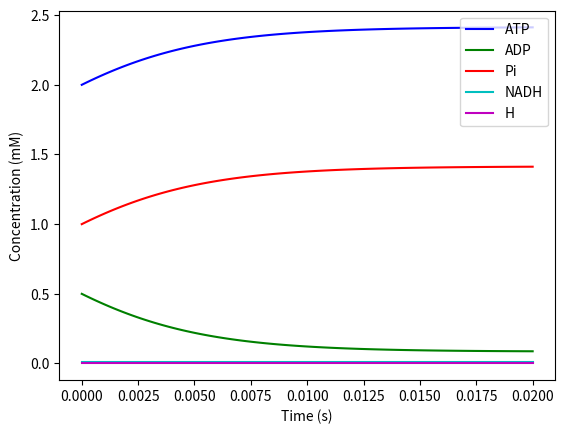

Write Python code to recreate this figure.
import numpy as np
from scipy.integrate import odeint
import matplotlib.pyplot as plt

# initial conditions
ATP0 = 2.0  # mM
ADP0 = 0.5  # mM
Pi0 = 1.0  # mM
NADH0 = 0.01  # mM
H0 = 0.001  # mM
FADH2 = 0.01  # mM
O2 = 0.01  # mM
H2O = 1.0  # mM

# parameters
k1 = 200.0  # mM^-2 s^-1
k2 = 10.0  # s^-1
k3 = 0.1  # s^-1
k4 = 0.01  # s^-1
k5 = 2.0  # mM^-1 s^-1
k6 = 0.1  # mM^-1 s^-1
Km = 0.1  # mM


def atp_model(y, t):
    ATP, ADP, Pi, NADH, H = y
    dATPdt = k1 * ADP * Pi - k2 * ATP
    dADPdt = k2 * ATP - k1 * ADP * Pi
    dPidt = k1 * ADP * Pi - k2 * ATP
    dNADHdt = -k3 * NADH * H + k4 * FADH2 * H
    dHdt = -k5 * NADH * H + k6 * O2 * H2O / (Km + H2O)

    return [dATPdt, dADPdt, dPidt, dNADHdt, dHdt]


# time points
t = np.linspace(0, 0.02, 100)

# solve ODE
y0 = [ATP0, ADP0, Pi0, NADH0, H0]
sol = odeint(atp_model, y0, t)

# plot results
plt.plot(t, sol[:, 0], 'b', label='ATP')
plt.plot(t, sol[:, 1], 'g', label='ADP')
plt.plot(t, sol[:, 2], 'r', label='Pi')
plt.plot(t, sol[:, 3], 'c', label='NADH')
plt.plot(t, sol[:, 4], 'm', label='H')
plt.legend(loc='best')
plt.xlabel('Time (s)')
plt.ylabel('Concentration (mM)')
plt.show()